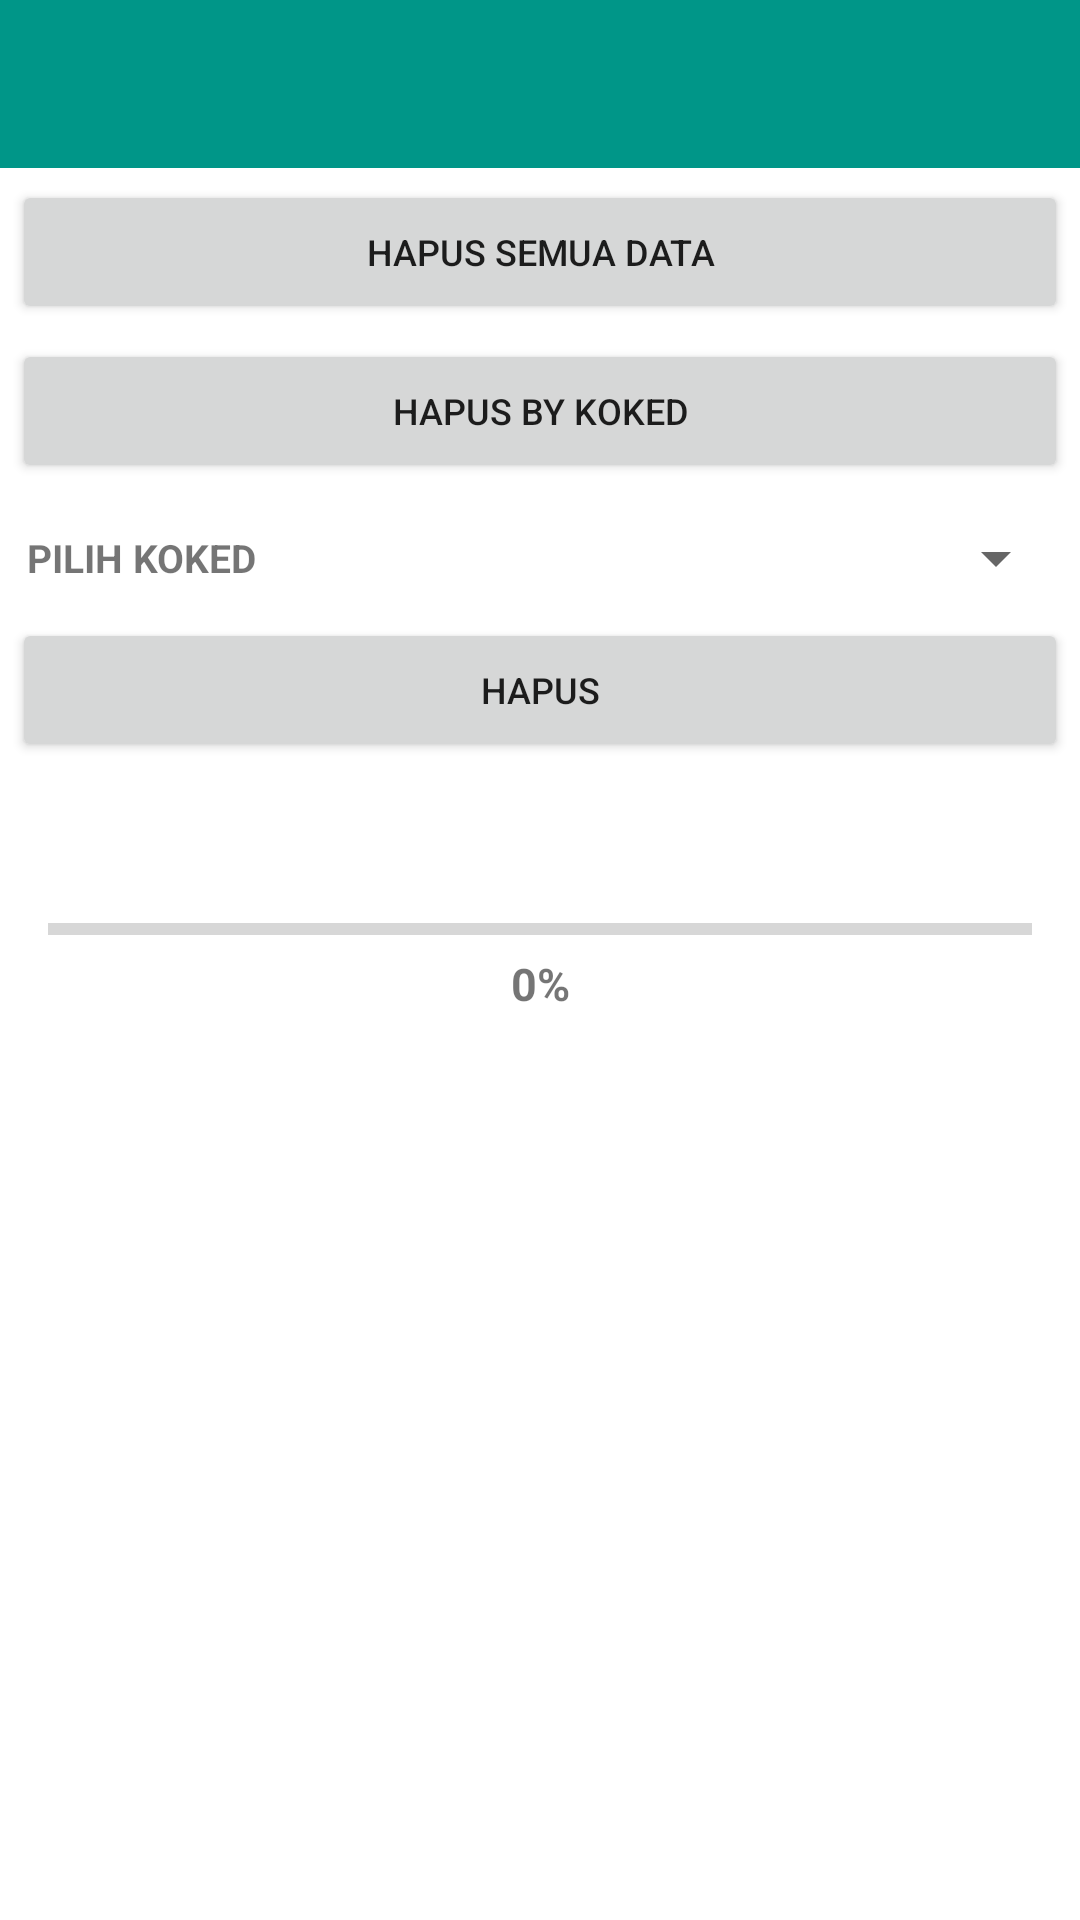

Reconstruct the res/layout file that produces this screen, plus the resources it refers to.
<!-- AndroidManifest.xml: application theme Theme.Ketagiahn -->
<!-- res/layout/activity_reset.xml -->
<?xml version="1.0" encoding="utf-8"?>
<androidx.coordinatorlayout.widget.CoordinatorLayout
    xmlns:android="http://schemas.android.com/apk/res/android"
    xmlns:app="http://schemas.android.com/apk/res-auto"
    xmlns:tools="http://schemas.android.com/tools"
    android:layout_width="match_parent"
    android:layout_height="match_parent"
    tools:context=".MainActivity">
    <RelativeLayout
        android:layout_width="match_parent"
        android:layout_height="match_parent">
        <com.google.android.material.appbar.AppBarLayout
            android:id="@+id/appBar"
            android:layout_width="match_parent"
            android:layout_height="wrap_content"
            android:minHeight="?attr/actionBarSize">
            <androidx.appcompat.widget.Toolbar
                android:id="@+id/tolbar"
                android:layout_width="match_parent"
                android:layout_height="wrap_content"
                android:background="@color/hijau"
                android:minHeight="?attr/actionBarSize"
                app:theme="@style/AppTheme"
                app:titleTextColor="#FFFFFF"
                app:popupTheme="@style/ThemeOverlay.AppCompat.Light">
            </androidx.appcompat.widget.Toolbar>
        </com.google.android.material.appbar.AppBarLayout>
        <LinearLayout
            android:id="@+id/linearjumlah2"
            android:layout_below="@id/appBar"
            android:layout_width="match_parent"
            android:layout_height="wrap_content"
            android:padding="4dp"
            android:orientation="vertical">
            <Button
                android:id="@+id/resetsemua"
                android:layout_width="match_parent"
                android:layout_height="match_parent"
                android:layout_marginBottom="5dp"
                android:text="Hapus semua data"
                android:padding="5dp"
                android:textSize="12dp" />

            <Button
                android:id="@+id/resetbykoked"
                android:layout_width="match_parent"
                android:layout_height="match_parent"
                android:layout_marginBottom="5dp"
                android:text="Hapus by koked"
                android:padding="5dp"
                android:textSize="12dp" />
            <LinearLayout
                android:id="@+id/linerkoked"
                android:layout_width="match_parent"
                android:layout_height="40dp"
                android:orientation="horizontal">
                <RelativeLayout
                    android:layout_width="wrap_content"
                    android:layout_height="match_parent"
                    android:layout_weight="1">
                    <LinearLayout
                        android:layout_width="350dp"
                        android:layout_height="match_parent"
                        android:orientation="vertical">
                        <TextView
                            android:layout_width="match_parent"
                            android:layout_height="match_parent"
                            android:text="PILIH KOKED"
                            android:padding="5dp"
                            android:gravity="center_vertical"
                            android:textSize="13dp"
                            android:textStyle="bold" />
                    </LinearLayout>
                </RelativeLayout>
                <RelativeLayout
                    android:layout_width="wrap_content"
                    android:layout_height="wrap_content"
                    android:layout_weight="1">
                    <LinearLayout
                        android:layout_width="400dp"
                        android:layout_height="match_parent"
                        android:gravity="center"
                        android:orientation="vertical">
                        <Spinner
                            android:id="@+id/spinerkoked"
                            android:layout_width="match_parent"
                            android:layout_height="match_parent"
                            android:padding="4dp"
                            android:layout_alignParentRight="true"/>
                    </LinearLayout>
                </RelativeLayout>
            </LinearLayout>
            <Button
                android:id="@+id/btnhapus"
                android:layout_width="match_parent"
                android:layout_height="match_parent"
                android:layout_marginBottom="5dp"
                android:padding="5dp"
                android:textSize="12dp"
                android:text="Hapus"/>
        </LinearLayout>
            <include
                layout="@layout/content_mainbar"/>
    </RelativeLayout>
</androidx.coordinatorlayout.widget.CoordinatorLayout>
<!-- res/layout/content_mainbar.xml (included above) -->
<?xml version="1.0" encoding="utf-8"?>
<androidx.constraintlayout.widget.ConstraintLayout
    xmlns:android="http://schemas.android.com/apk/res/android" android:layout_width="match_parent"
    android:layout_height="match_parent">

    <LinearLayout
        xmlns:tools="http://schemas.android.com/tools"
        android:layout_width="match_parent"
        android:layout_height="match_parent"
        android:layout_margin="16dp"
        android:orientation="vertical"
        android:gravity="center">
        <ProgressBar
            android:id="@+id/progress"
            style="?android:attr/progressBarStyleHorizontal"
            android:layout_width="match_parent"
            android:layout_height="wrap_content"
            android:max="100"/>
        <TextView
            android:id="@+id/persentase"
            android:layout_width="match_parent"
            android:layout_height="wrap_content"
            android:gravity="center"
            android:text="0%"
            android:textSize="15sp"
            android:textStyle="bold" />
    </LinearLayout>

</androidx.constraintlayout.widget.ConstraintLayout>
<!-- resources referenced by this layout -->
<resources>
  <color name="hijau">#009688</color>
  <style name="AppTheme" parent="Theme.AppCompat.Light.NoActionBar">
          
          <item name="colorPrimary">@color/hijau</item>
          <item name="colorPrimaryDark">@color/hijaugelap</item>
          <item name="colorAccent">@color/white</item>
      </style>
  <style name="Theme.Ketagiahn" parent="Theme.MaterialComponents.DayNight.NoActionBar">
          
          <item name="colorPrimary">@color/hijau</item>
          <item name="colorPrimaryVariant">@color/hijaugelap</item>
          <item name="colorOnPrimary">@color/white</item>
          
          <item name="colorSecondary">@color/teal_200</item>
          <item name="colorSecondaryVariant">@color/teal_700</item>
          <item name="colorOnSecondary">@color/black</item>
          
          <item name="android:statusBarColor" tools:targetApi="l">?attr/colorPrimaryVariant</item>
          
      </style>
  <color name="hijaugelap">#016C62</color>
  <color name="white">#FFFFFFFF</color>
  <color name="teal_200">#FF03DAC5</color>
  <color name="teal_700">#FF018786</color>
  <color name="black">#FF000000</color>
</resources>
